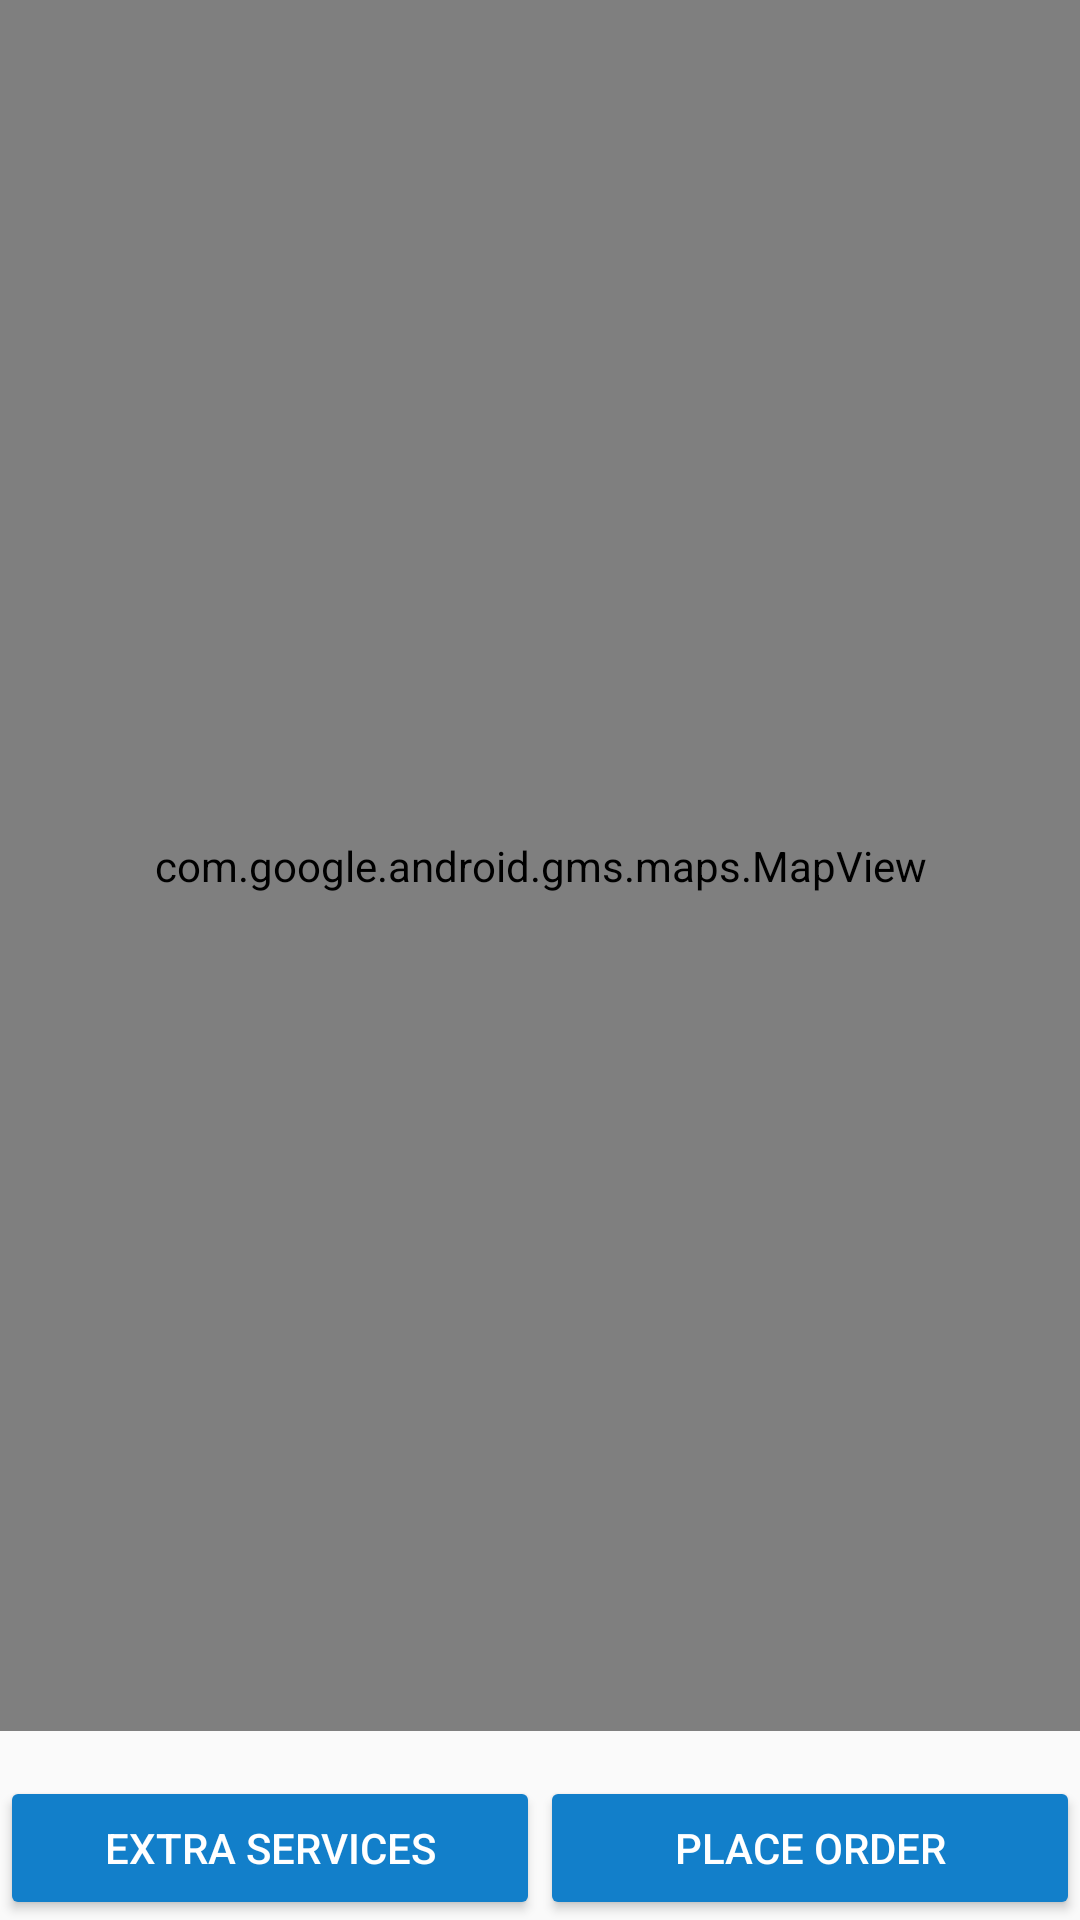

Reconstruct the res/layout file that produces this screen, plus the resources it refers to.
<!-- AndroidManifest.xml: application theme AppTheme -->
<!-- res/layout/fragment_neworder.xml -->
<?xml version="1.0" encoding="utf-8"?>
<androidx.constraintlayout.widget.ConstraintLayout xmlns:android="http://schemas.android.com/apk/res/android"
    xmlns:app="http://schemas.android.com/apk/res-auto"
    xmlns:tools="http://schemas.android.com/tools"
             android:layout_width="match_parent"
             android:layout_height="match_parent"
              android:orientation="vertical"
             tools:context="com.zeus_logistics.ZL.fragments.NewOrderFragment">



































































































    <com.google.android.gms.maps.MapView
        android:id="@+id/neworder_map"
        android:layout_width="0dp"
        android:layout_height="0dp"
        app:layout_constraintBottom_toTopOf="@+id/neworder_textview_summary"
        app:layout_constraintEnd_toEndOf="parent"
        app:layout_constraintStart_toStartOf="parent"
        app:layout_constraintTop_toTopOf="parent" />

    <TextView
        android:id="@+id/neworder_textview_summary"
        android:layout_width="match_parent"
        android:layout_height="15dp"
        android:layout_gravity="center_horizontal"
        android:layout_weight="0.2"
        android:gravity="center_horizontal"
        android:textAlignment="center"
        android:textAllCaps="true"
        app:layout_constraintBottom_toTopOf="@+id/neworder_button_additional" />


    <Button
        android:id="@+id/neworder_button_additional"
        android:layout_width="0dp"
        android:layout_height="wrap_content"
        android:layout_gravity="center"
        android:layout_weight="0.4"
        android:backgroundTint="@color/colorText"
        android:textColor="@color/colorWhite"
        android:text="@string/neworder_alert_additional"
        app:layout_constraintBottom_toBottomOf="parent"
        app:layout_constraintEnd_toStartOf="@+id/neworder_button_call"
        app:layout_constraintStart_toStartOf="parent" />

    <Button
        android:id="@+id/neworder_button_call"
        android:layout_width="0dp"
        android:layout_height="wrap_content"
        android:layout_gravity="end"
        android:layout_weight="0.4"
        android:backgroundTint="@color/colorText"
        android:textColor="@color/colorWhite"
        android:text="@string/heading_call"
        app:layout_constraintBottom_toBottomOf="parent"
        app:layout_constraintEnd_toEndOf="parent"
        app:layout_constraintStart_toEndOf="@+id/neworder_button_additional"
        app:layout_constraintTop_toTopOf="@+id/neworder_button_additional" />

    
        
        
        
        

</androidx.constraintlayout.widget.ConstraintLayout>
<!-- resources referenced by this layout -->
<resources>
  <color name="colorText"> #127FCA </color>
  <color name="colorWhite"> #FFFFFF </color>
  <string name="heading_calculate">Prepare</string>
  <string name="heading_call">Place order</string>
  <string name="heading_from">From:</string>
  <string name="heading_to">To:</string>
  <string name="hint_address">Enter your location</string>
  <string name="neworder_alert_additional">Extra services</string>
  <style name="AppTheme" parent="Theme.AppCompat.Light.NoActionBar">
          
          <item name="colorPrimary">#127FCA</item>
          <item name="colorPrimaryDark">#FFFFFF</item>
          <item name="colorAccent">#52B5FA</item>
          <item name="android:windowAnimationStyle">@style/DialogAnimation</item> 
      </style>
  <style name="DialogAnimation">
          <item name="android:windowEnterAnimation">@android:anim/fade_in</item>
          <item name="android:windowExitAnimation">@android:anim/fade_out</item>
      </style>
</resources>
